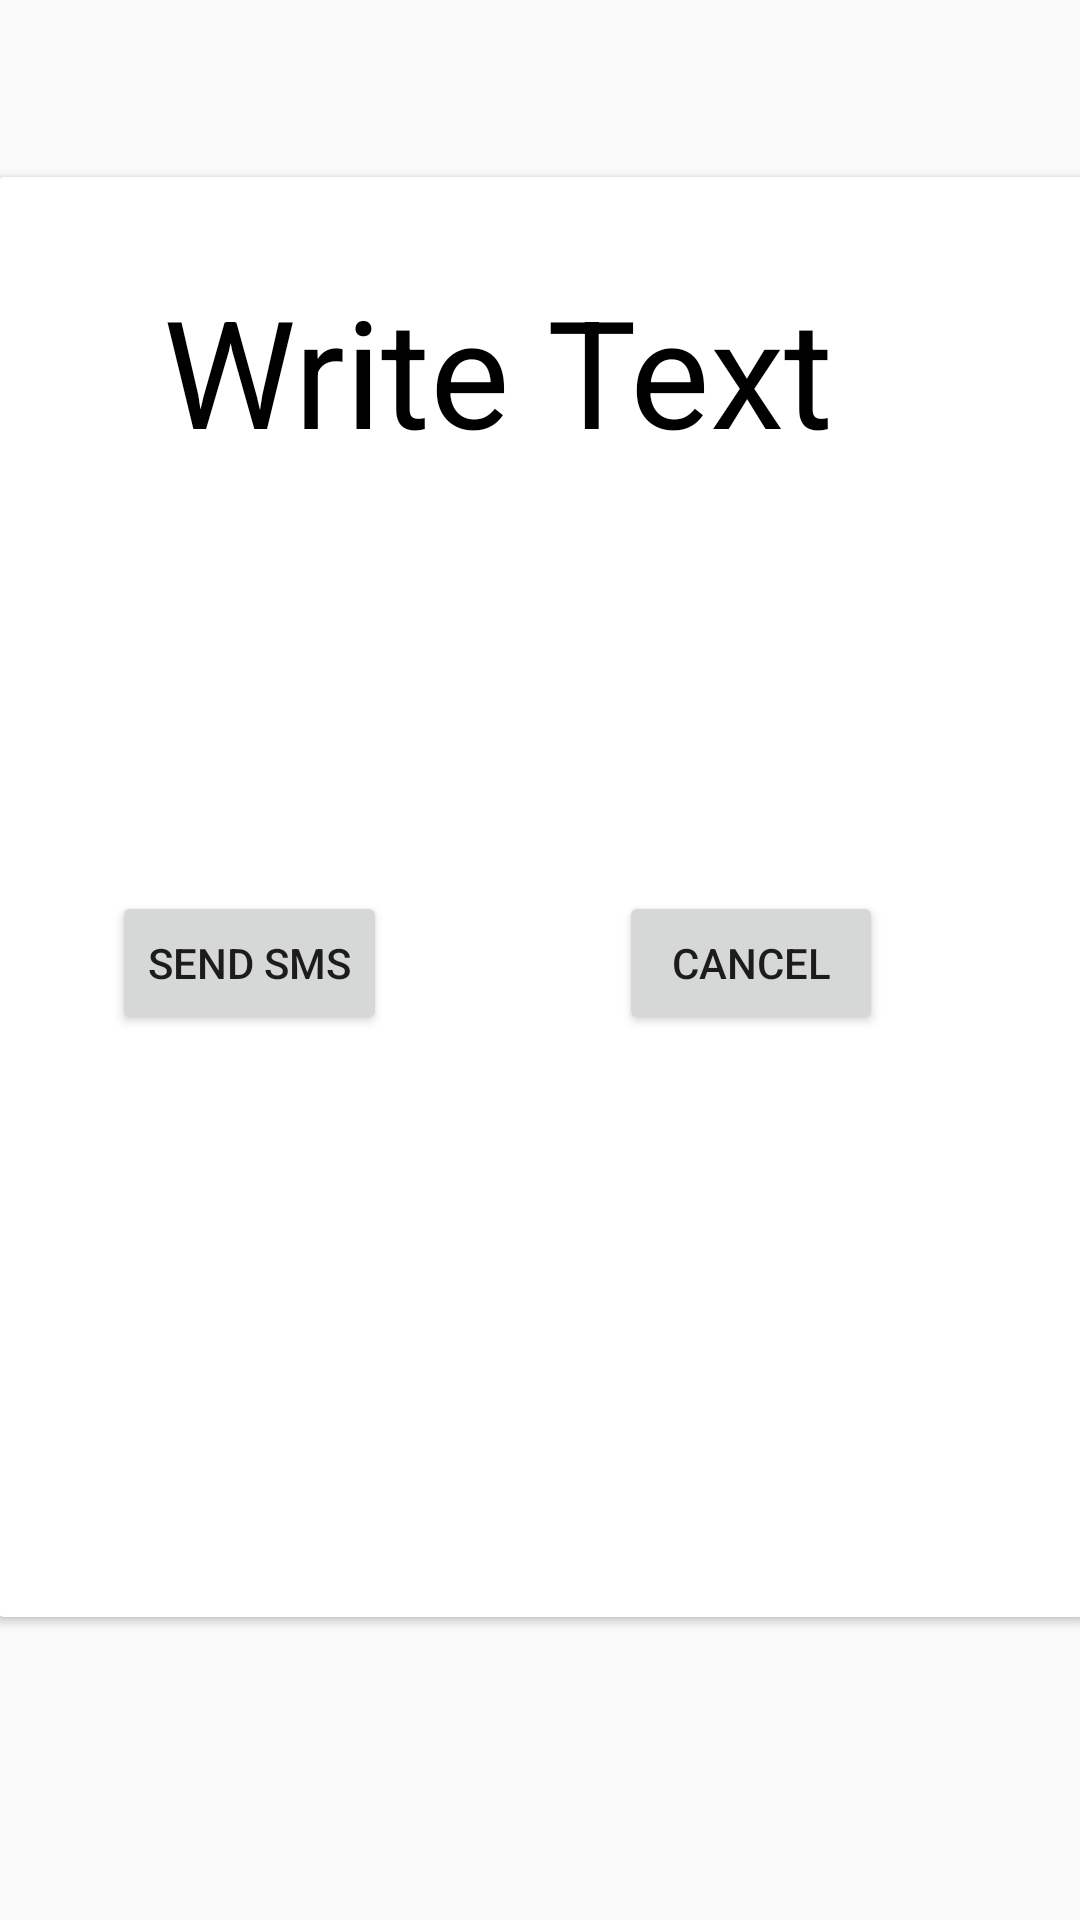

Reconstruct the res/layout file that produces this screen, plus the resources it refers to.
<!-- AndroidManifest.xml: application theme AppTheme -->
<!-- res/layout/activity_send_icecontact_alert.xml -->
<?xml version="1.0" encoding="utf-8"?>
<android.support.constraint.ConstraintLayout xmlns:android="http://schemas.android.com/apk/res/android"
    xmlns:app="http://schemas.android.com/apk/res-auto"
    xmlns:tools="http://schemas.android.com/tools"
    android:layout_width="match_parent"
    android:layout_height="match_parent"
    tools:context="com.example.cluex.Activities.SendICEContactAlert"
    android:id="@+id/send_sms_ice_contact_alert_activity_xml">

    <android.support.v7.widget.CardView
        android:id="@+id/cardView3"
        android:layout_width="362dp"
        android:layout_height="480dp"
        android:layout_marginBottom="101dp"
        android:layout_marginLeft="8dp"
        android:layout_marginRight="8dp"
        app:layout_constraintBottom_toBottomOf="parent"
        app:layout_constraintLeft_toLeftOf="parent"
        app:layout_constraintRight_toRightOf="parent"
        android:layout_marginStart="8dp"
        android:layout_marginEnd="8dp">


        <android.support.constraint.ConstraintLayout
            android:layout_width="match_parent"
            android:layout_height="match_parent">

            <EditText
                android:id="@+id/editText2"
                style="@style/Widget.AppCompat.AutoCompleteTextView"
                android:layout_width="313dp"
                android:layout_height="109dp"
                android:layout_marginBottom="8dp"
                android:layout_marginLeft="7dp"
                android:layout_marginRight="8dp"
                android:layout_marginTop="8dp"
                android:background="@color/cardview_light_background"
                android:ems="10"
                android:inputType="textMultiLine"
                android:textCursorDrawable= "@null"
                app:layout_constraintBottom_toBottomOf="parent"
                app:layout_constraintHorizontal_bias="0.529"
                app:layout_constraintLeft_toLeftOf="parent"
                app:layout_constraintRight_toRightOf="parent"
                app:layout_constraintTop_toTopOf="parent"
                app:layout_constraintVertical_bias="0.242" />

            <Button
                android:id="@+id/btnSendSMS"
                android:layout_width="wrap_content"
                android:layout_height="wrap_content"
                android:layout_marginBottom="8dp"
                android:layout_marginLeft="8dp"
                android:layout_marginRight="8dp"
                android:layout_marginTop="8dp"
                android:text="Send SMS"
                app:layout_constraintBottom_toBottomOf="parent"
                app:layout_constraintLeft_toLeftOf="parent"
                app:layout_constraintRight_toRightOf="parent"
                app:layout_constraintTop_toBottomOf="@+id/editText2"
                app:layout_constraintHorizontal_bias="0.118"
                app:layout_constraintVertical_bias="0.126" />


            <Button
                android:id="@+id/btnSMSCancel"
                android:layout_width="wrap_content"
                android:layout_height="wrap_content"
                android:layout_marginBottom="8dp"
                android:layout_marginLeft="8dp"
                android:layout_marginRight="8dp"
                android:layout_marginTop="8dp"
                android:text="Cancel"
                app:layout_constraintBottom_toBottomOf="parent"
                app:layout_constraintHorizontal_bias="0.771"
                app:layout_constraintLeft_toLeftOf="parent"
                app:layout_constraintRight_toRightOf="parent"
                app:layout_constraintTop_toBottomOf="@+id/editText2"
                app:layout_constraintVertical_bias="0.126" />


            <TextView
                android:id="@+id/textView3"
                android:layout_width="274dp"
                android:layout_height="62dp"
                android:layout_marginLeft="8dp"
                android:layout_marginRight="8dp"
                android:layout_marginTop="31dp"
                android:text="Write Text Message"
                android:textColor="@color/bg_register"
                android:textSize="50sp"
                app:layout_constraintHorizontal_bias="0.652"
                app:layout_constraintLeft_toLeftOf="parent"
                app:layout_constraintRight_toRightOf="parent"
                app:layout_constraintTop_toTopOf="parent" />
        </android.support.constraint.ConstraintLayout>

    </android.support.v7.widget.CardView>


</android.support.constraint.ConstraintLayout>
<!-- resources referenced by this layout -->
<resources>
  <color name="bg_register">#000000</color>
  <style name="AppTheme" parent="Theme.AppCompat.Light.NoActionBar">
          
          <item name="colorPrimary">@color/color_primary</item>
          <item name="colorPrimaryDark">@color/color_primary_dark</item>
          <item name="colorAccent">@color/accent_color</item>
      </style>
  <color name="color_primary">#2196F3</color>
  <color name="color_primary_dark">#1976D2</color>
  <color name="accent_color">#ffffff</color>
</resources>
